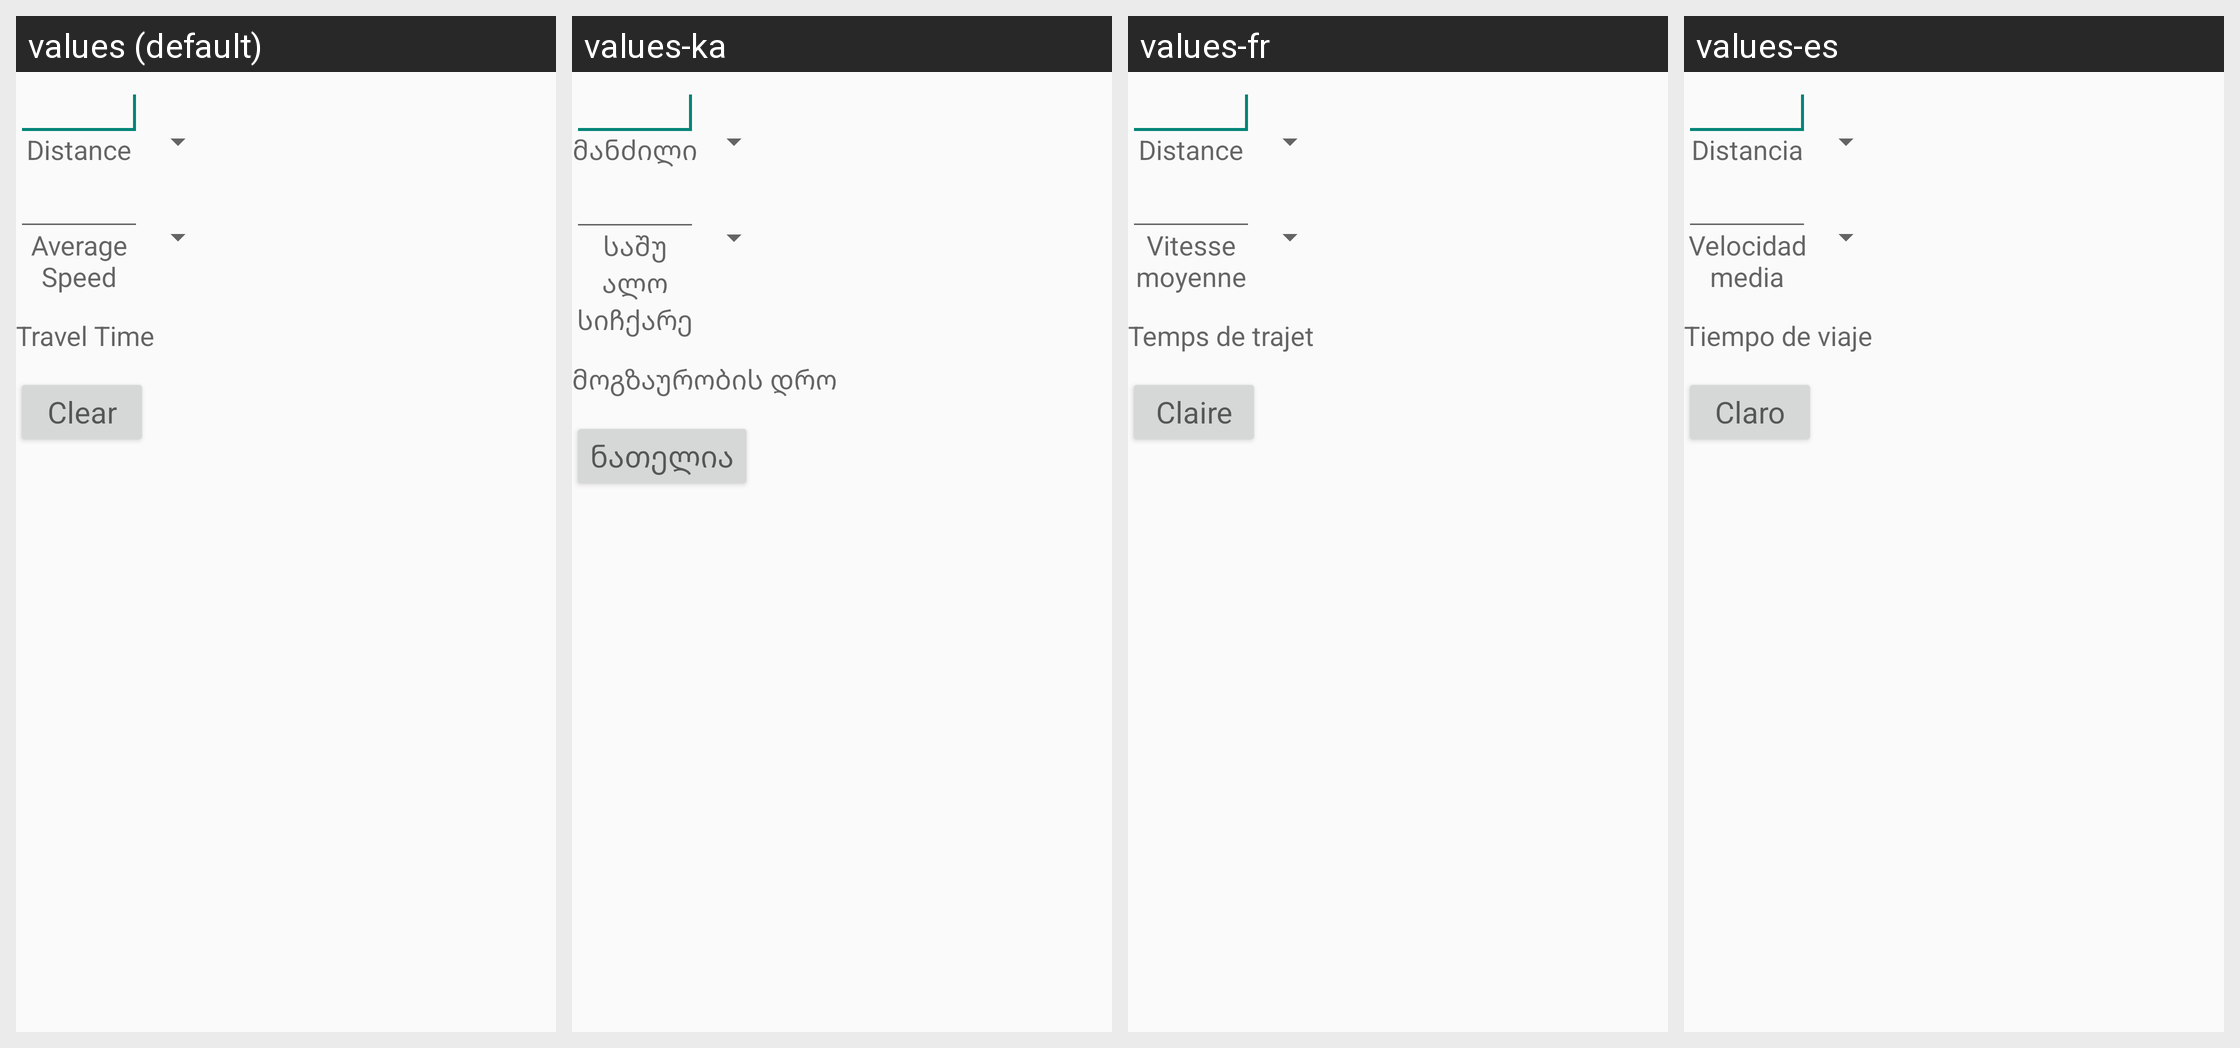

Here is an Android app screen in its default locale and in the app's own translations. Write out the translated-string differences for the strings that appear on this screen.
Android screen res/layout/travel_time.xml rendered under 4 locales, left to right: values (default), values-ka, values-fr, values-es. Device: Nexus 5 (rendered at 1080×1920; each locale shown at half size, 540×960, under a caption strip naming it); theme CalcTheme.
Other locales in the repository, not shown: values-en-rCA, values-ja, values-ja-rJP, values-pt.
Strings drawn on this screen, with the default value and each locale's value (text and hints the layout hard-codes, and strings that could not be matched under every locale, appear in the picture but are not listed):

Distance
  values: Distance
  values-ka: მანძილი
  values-fr: Distance
  values-es: Distancia

avgSpeed
  values: Average Speed
  values-ka: საშუალო სიჩქარე
  values-fr: Vitesse moyenne
  values-es: Velocidad media

travelTime
  values: Travel Time
  values-ka: მოგზაურობის დრო
  values-fr: Temps de trajet
  values-es: Tiempo de viaje

clear
  values: Clear
  values-ka: ნათელია
  values-fr: Claire
  values-es: Claro
